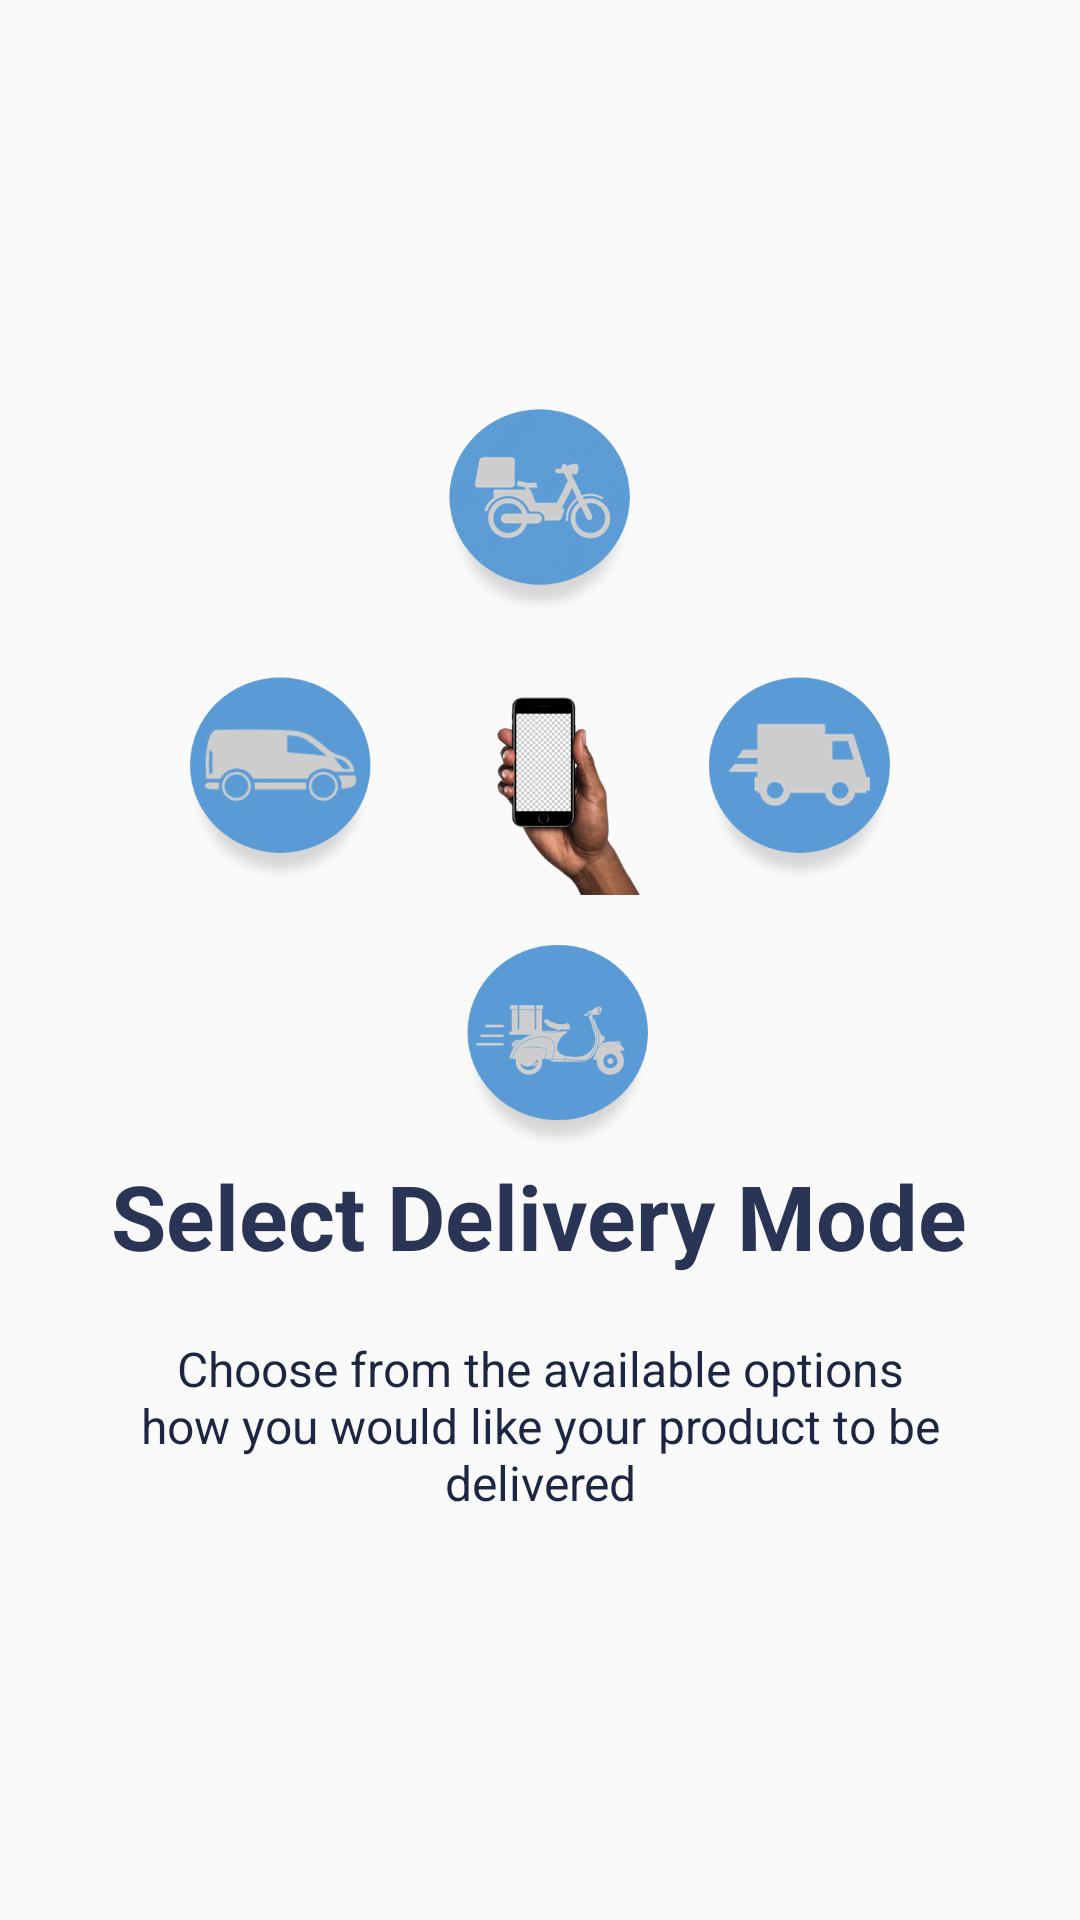

The Android layout XML behind this screen, and the referenced resources:
<!-- AndroidManifest.xml: application theme AppTheme -->
<!-- res/layout/slide1.xml -->
<?xml version="1.0" encoding="utf-8"?>
<RelativeLayout xmlns:android="http://schemas.android.com/apk/res/android"
    android:orientation="vertical"
    android:layout_width="match_parent"
    android:layout_height="match_parent">

    <LinearLayout
        android:layout_width="wrap_content"
        android:layout_height="wrap_content"
        android:layout_centerInParent="true"
        android:gravity="center_horizontal"
        android:orientation="vertical">

        <ImageView
            android:layout_width="@dimen/img_width"
            android:layout_height="@dimen/img_height"
            android:src="@drawable/slider1_1" />

        <TextView
            android:layout_width="wrap_content"
            android:layout_height="wrap_content"
            android:text="@string/title_slide1"
            android:textColor="@color/colorAccent"
            android:textSize="@dimen/slide_title"
            android:textStyle="bold" />

        <TextView
            android:layout_width="wrap_content"
            android:layout_height="wrap_content"
            android:layout_marginTop="20dp"
            android:paddingLeft="@dimen/desc_padding"
            android:paddingRight="@dimen/desc_padding"
            android:text="@string/desc_slide1"
            android:textAlignment="center"
            android:textColor="@color/colorPrimaryDark"
            android:textSize="@dimen/slide_desc"
            android:gravity="center_horizontal" />

    </LinearLayout>

</RelativeLayout>
<!-- resources referenced by this layout -->
<resources>
  <color name="colorAccent">#2a3556</color>
  <color name="colorPrimaryDark">#1c2541</color>
  <dimen name="desc_padding">40dp</dimen>
  <dimen name="img_height">250dp</dimen>
  <dimen name="img_width">250dp</dimen>
  <dimen name="slide_desc">16sp</dimen>
  <dimen name="slide_title">30sp</dimen>
  <!-- drawable slider1_1: png bitmap (drawable, 210700 bytes) -->
  <string name="desc_slide1">Choose from the available options how you would like your product to be delivered</string>
  <string name="title_slide1">Select Delivery Mode</string>
  <style name="AppTheme" parent="Theme.AppCompat.Light.DarkActionBar">
          
          <item name="colorPrimary">@color/colorAccent</item>
          <item name="colorPrimaryDark">@color/colorPrimaryDark</item>
          <item name="colorAccent">@color/colorAccent</item>
      </style>
</resources>
